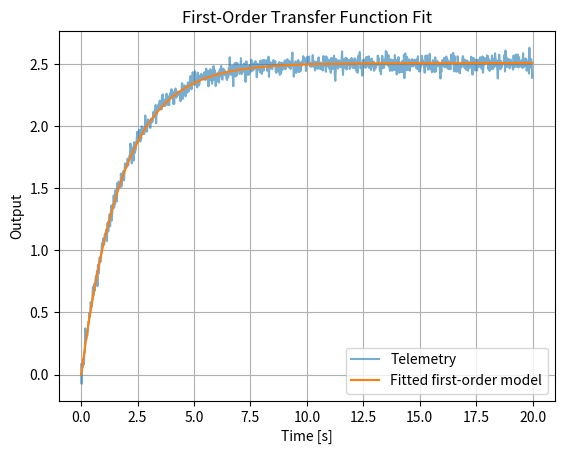

Python code for this plot:
# Project 03 — First-Order Transfer Function Fit
# Purpose:
# This script estimates the gain and time constant of a first-order dynamic system from a noisy step response.
#
# Key Concepts:
# - First-order dynamics
# - Steady-state gain
# - Time constant
# - Step-response fitting
#
# Learning Outcomes:
# - Understand the identification problem and its engineering value.
# - Follow how telemetry is converted into a mathematical model.
# - Interpret estimation and validation results.
# - Recognize assumptions, limitations, and possible extensions.

# Import NumPy for arrays, matrix operations, random sampling, and numerical calculations.
import numpy as np
# Import Matplotlib to visualize telemetry, model predictions, residuals, and trade studies.
import matplotlib.pyplot as plt



# Main project workflow
def main():
    rng = np.random.default_rng(3)
    dt = 0.02
    t = np.arange(0, 20, dt)

    true_gain = 2.5
    true_tau = 1.8
    y = true_gain * (1 - np.exp(-t / true_tau))
    measured = y + rng.normal(0, 0.04, len(t))

    estimated_gain = np.mean(measured[-100:])
    target_63 = 0.632 * estimated_gain
    tau_index = np.argmin(np.abs(measured - target_63))
    estimated_tau = t[tau_index]

    fitted = estimated_gain * (1 - np.exp(-t / estimated_tau))

    print(f"True gain: {true_gain:.3f}, estimated: {estimated_gain:.3f}")
    print(f"True tau:  {true_tau:.3f}, estimated: {estimated_tau:.3f}")


# Create a new figure for this result.
    plt.figure()
    plt.plot(t, measured, alpha=0.6, label="Telemetry")
    plt.plot(t, fitted, label="Fitted first-order model")
    plt.title("First-Order Transfer Function Fit")
    plt.xlabel("Time [s]")
    plt.ylabel("Output")
    plt.grid(True)
    plt.legend()
# Display the completed visualization.
    plt.show()



# Entry point: run the project when this file is executed directly.
if __name__ == "__main__":
    main()
